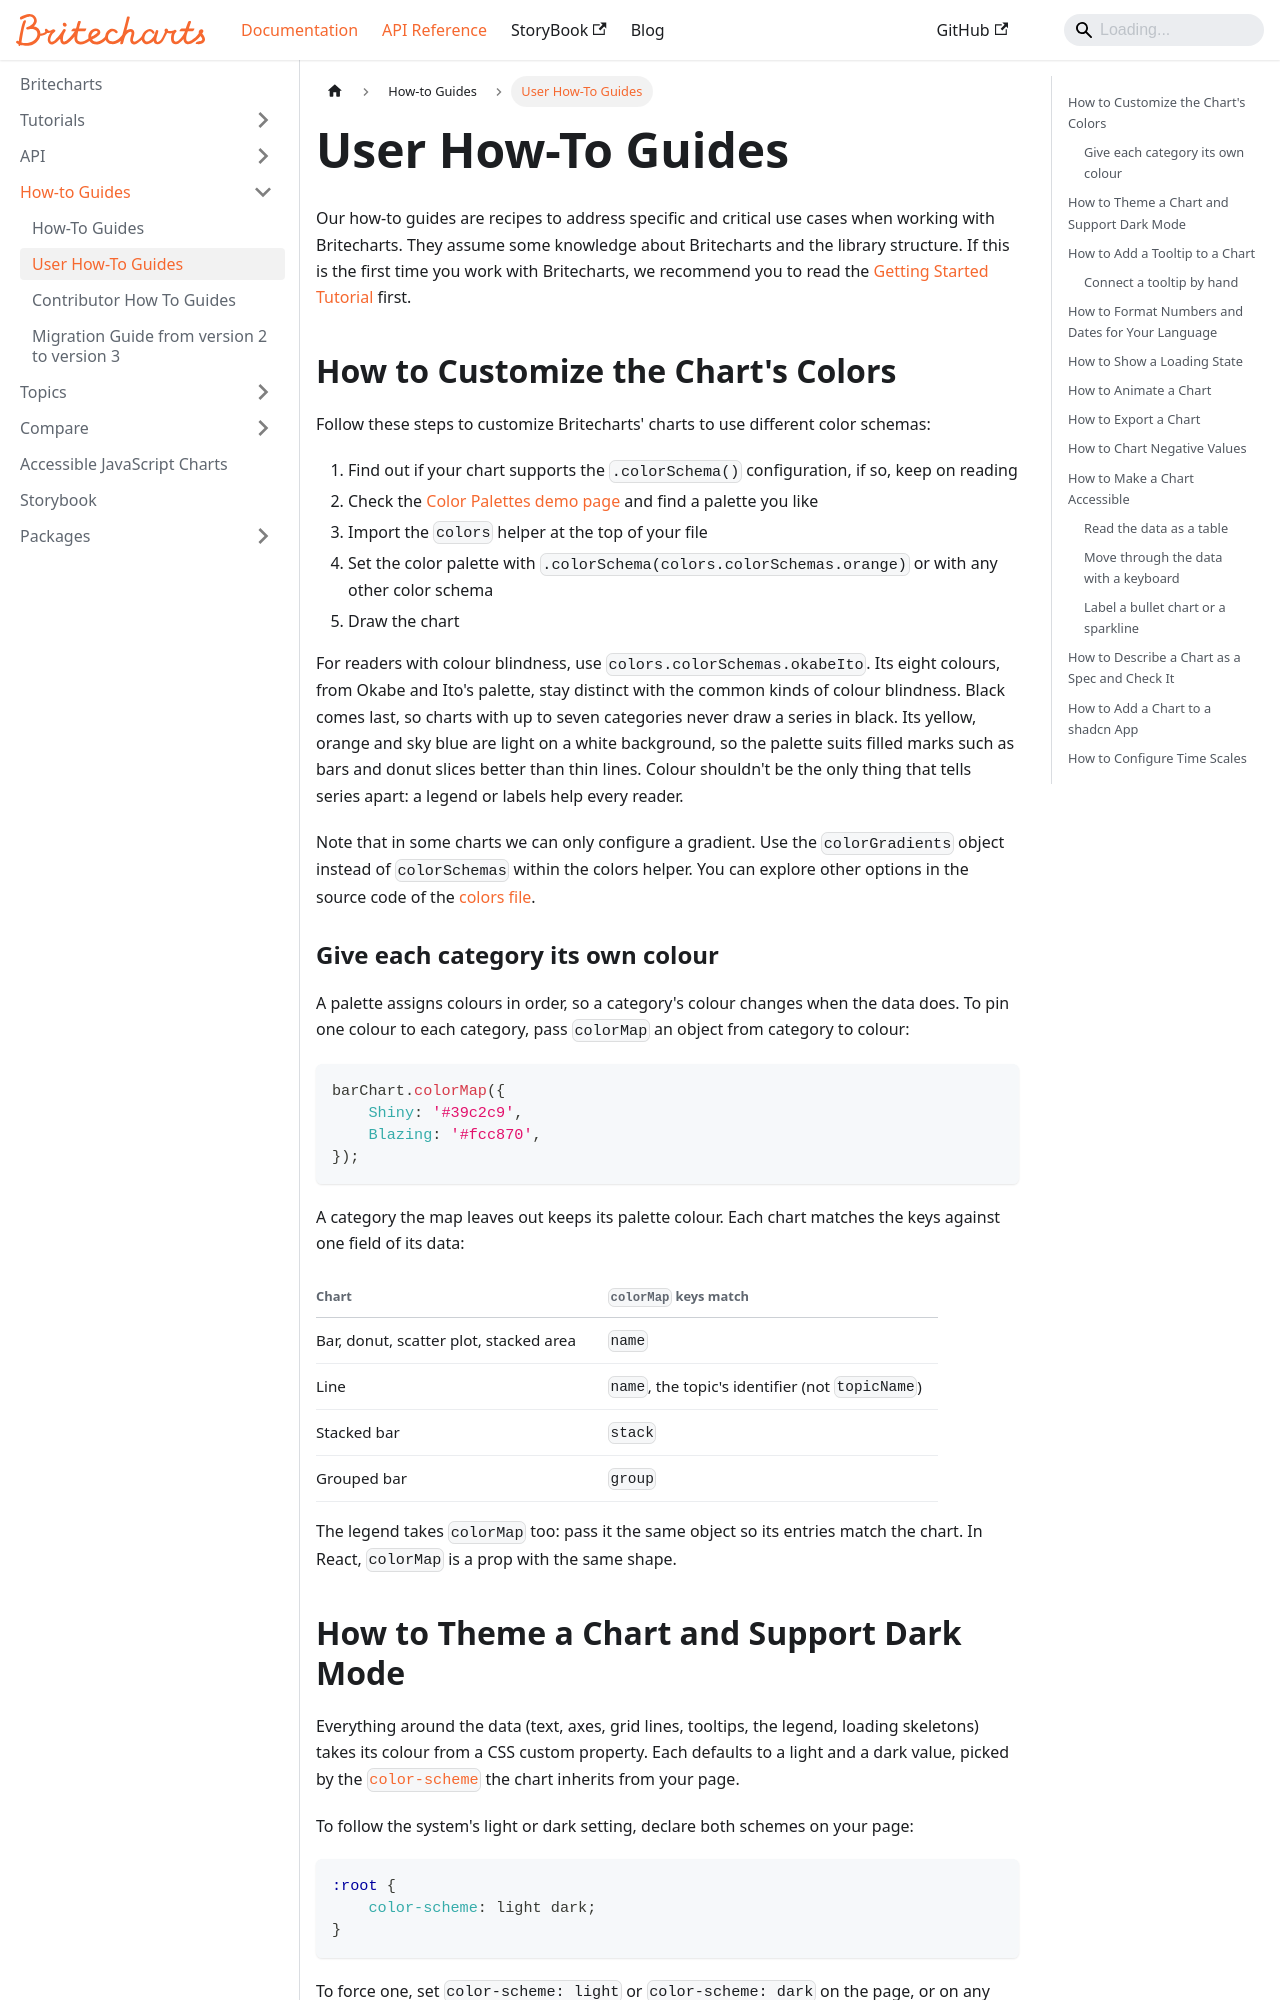

repository: britecharts/britecharts · page: docs/how-tos/user-how-to-guides.html · generator: docusaurus

---
sidebar_position: 2
---

# User How-To Guides
Our how-to guides are recipes to address specific and critical use cases when working with Britecharts. They assume some knowledge about Britecharts and the library structure. If this is the first time you work with Britecharts, we recommend you to read the [Getting Started Tutorial][gettingStarted] first.

## How to Customize the Chart's Colors
Follow these steps to customize Britecharts' charts to use different color schemas:
1. Find out if your chart supports the `.colorSchema()` configuration, if so, keep on reading
1. Check the [Color Palettes demo page][colorPalettesDemo] and find a palette you like
1. Import the `colors` helper at the top of your file
1. Set the color palette with `.colorSchema(colors.colorSchemas.orange)` or with any other color schema
1. Draw the chart

For readers with colour blindness, use `colors.colorSchemas.okabeIto`. Its eight colours, from Okabe and Ito's palette, stay distinct with the common kinds of colour blindness. Black comes last, so charts with up to seven categories never draw a series in black. Its yellow, orange and sky blue are light on a white background, so the palette suits filled marks such as bars and donut slices better than thin lines. Colour shouldn't be the only thing that tells series apart: a legend or labels help every reader.

Note that in some charts we can only configure a gradient. Use the `colorGradients` object instead of `colorSchemas` within the colors helper. You can explore other options in the source code of the [colors file][colorsHelper].

### Give each category its own colour
A palette assigns colours in order, so a category's colour changes when the data does. To pin one colour to each category, pass `colorMap` an object from category to colour:

```js
barChart.colorMap({
    Shiny: '#39c2c9',
    Blazing: '#fcc870',
});
```

A category the map leaves out keeps its palette colour. Each chart matches the keys against one field of its data:

| Chart | `colorMap` keys match |
| --- | --- |
| Bar, donut, scatter plot, stacked area | `name` |
| Line | `name`, the topic's identifier (not `topicName`) |
| Stacked bar | `stack` |
| Grouped bar | `group` |

The legend takes `colorMap` too: pass it the same object so its entries match the chart. In React, `colorMap` is a prop with the same shape.
